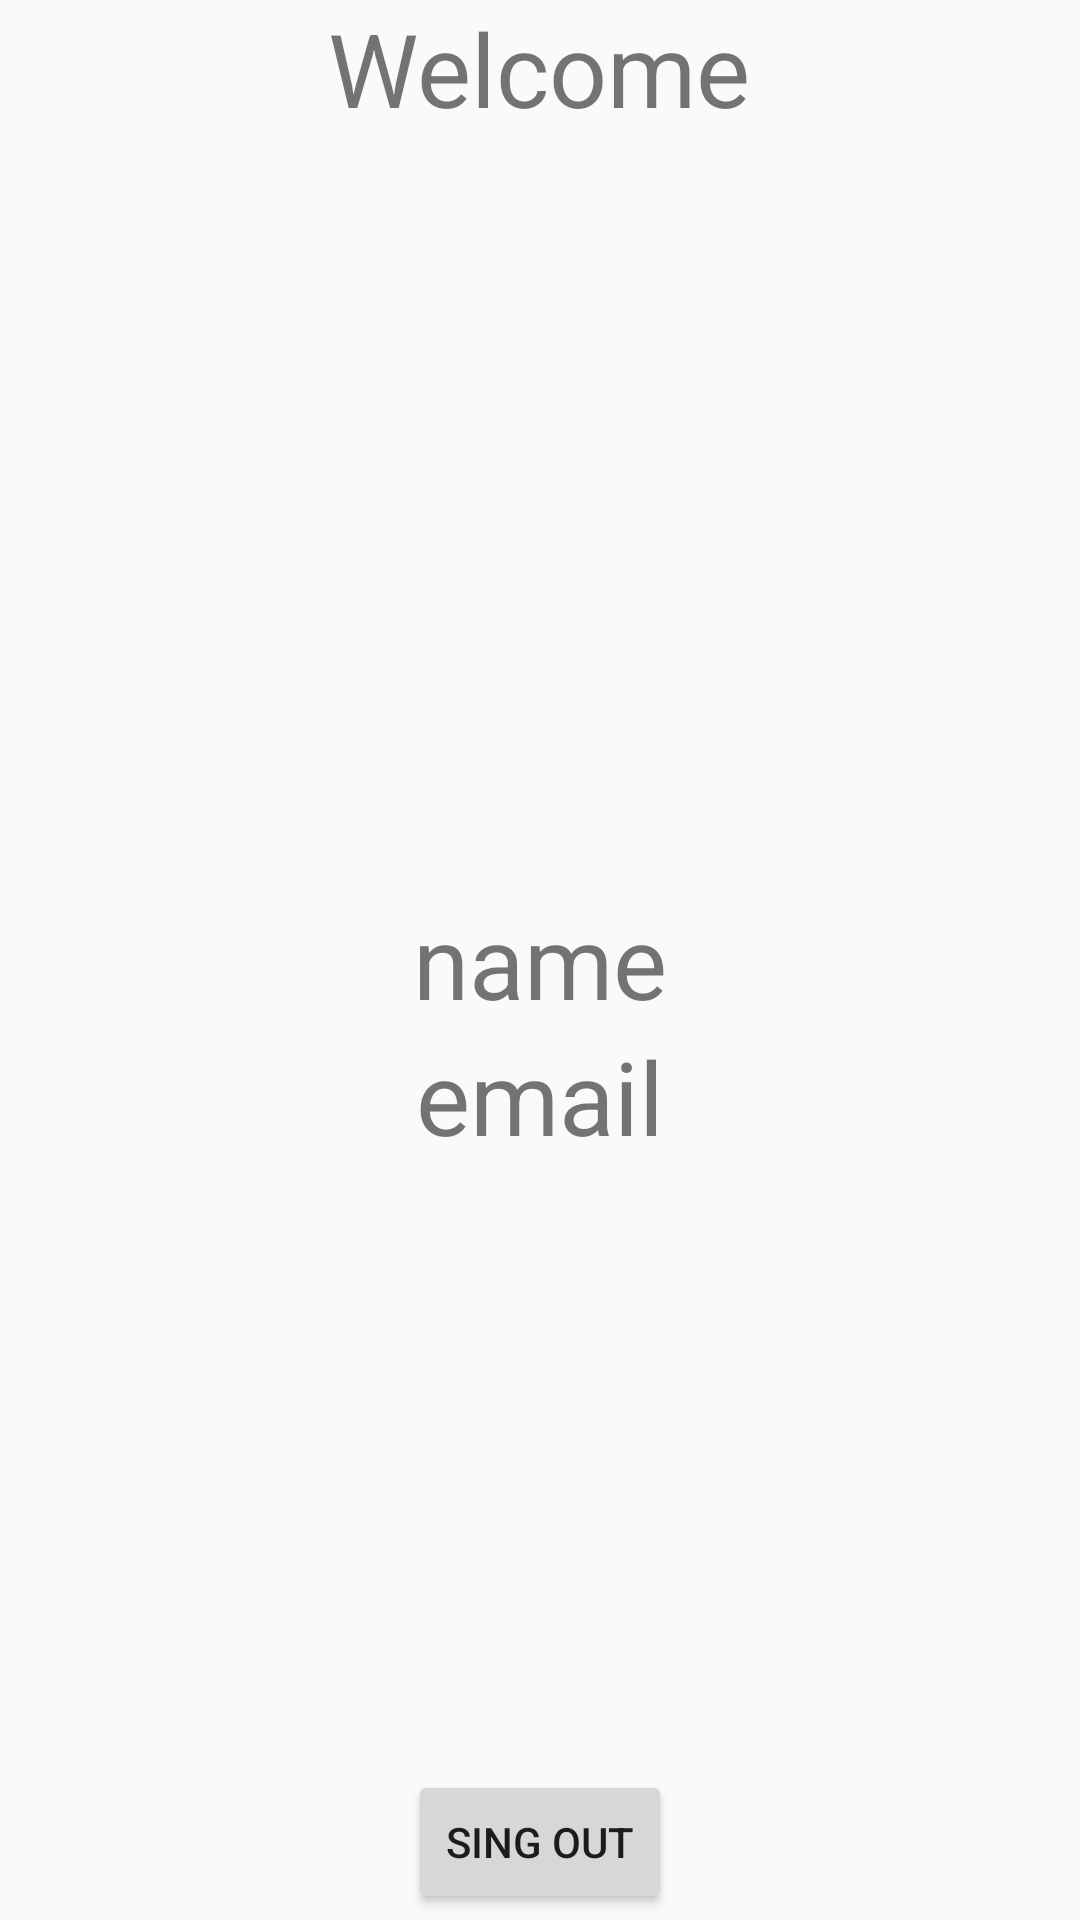

Layout XML and referenced resources for this Android screen:
<!-- AndroidManifest.xml: application theme Theme.ProjectHub -->
<!-- res/layout/activity_logintwo.xml -->
<?xml version="1.0" encoding="utf-8"?>
<RelativeLayout xmlns:android="http://schemas.android.com/apk/res/android"
    xmlns:app="http://schemas.android.com/apk/res-auto"
    xmlns:tools="http://schemas.android.com/tools"
    android:id="@+id/main"
    android:layout_width="match_parent"
    android:layout_height="match_parent"
    tools:context=".logintwo">

    <TextView
        android:layout_width="wrap_content"
        android:layout_height="wrap_content"
        android:text="Welcome"
        android:layout_centerHorizontal="true"
        android:textSize="34sp"/>
    <TextView
        android:layout_width="wrap_content"
        android:layout_height="wrap_content"
        android:text="name"
        android:id="@+id/namelogin"
        android:layout_centerHorizontal="true"
        android:layout_centerVertical="true"

        android:textSize="34sp"/>
    <TextView
        android:layout_width="wrap_content"
        android:layout_height="wrap_content"
        android:text="email"
        android:id="@+id/emaillogin"
        android:layout_centerHorizontal="true"
        android:layout_centerVertical="true"
        android:layout_below="@id/namelogin"
        android:textSize="34sp"/>

    <Button
        android:layout_width="wrap_content"
        android:layout_height="wrap_content"
        android:id="@+id/singOutlogin"
        android:layout_alignParentBottom="true"
        android:layout_centerHorizontal="true"
        android:layout_marginBottom="2dp"
        android:text="Sing Out" />
</RelativeLayout>
<!-- resources referenced by this layout -->
<resources>
  <style name="Theme.ProjectHub" parent="Base.Theme.ProjectHub" />
  <style name="Base.Theme.ProjectHub" parent="Theme.AppCompat.DayNight.NoActionBar">
          
          
      </style>
</resources>
